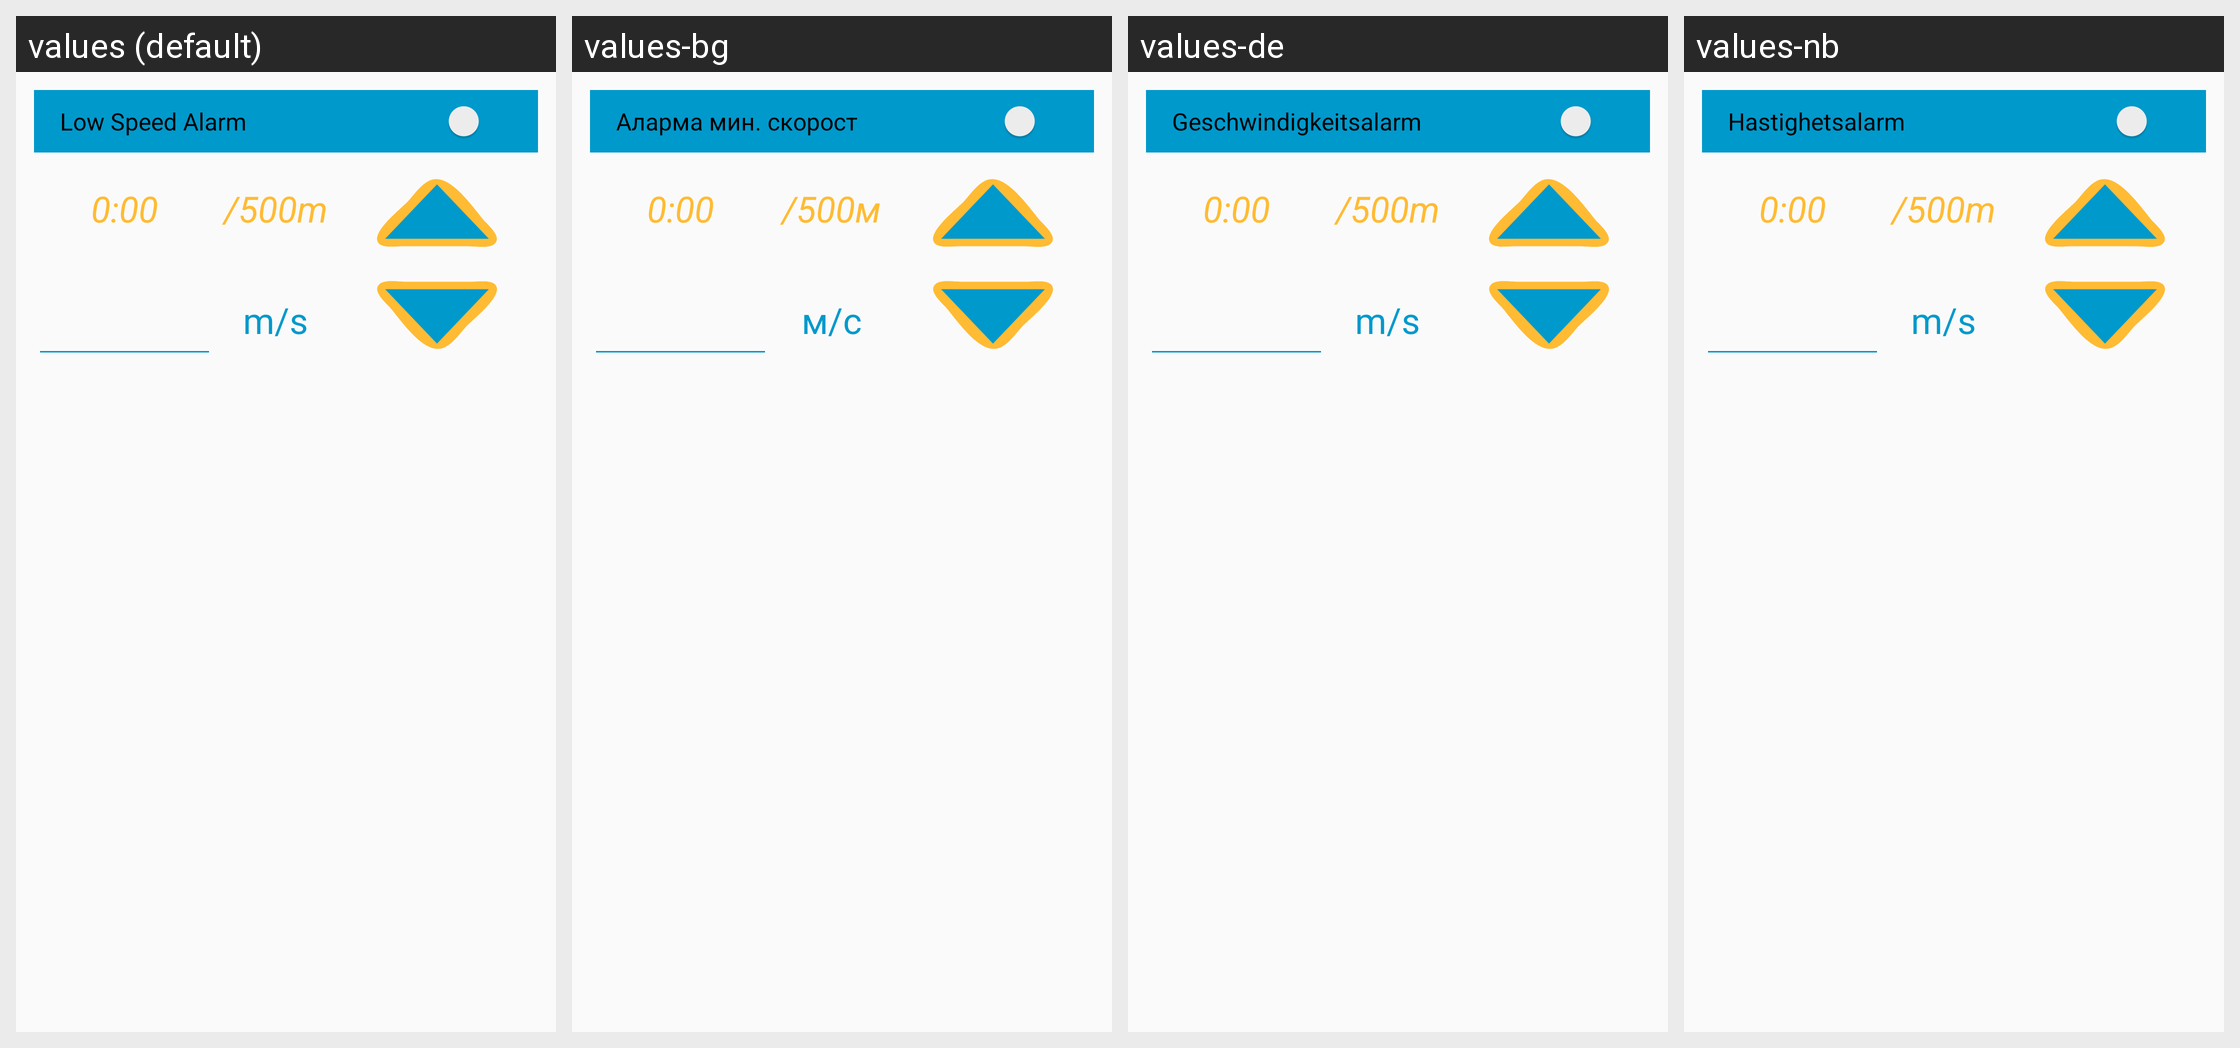

Locale-by-locale string values for the Android screen shown in this grid:
Android screen res/layout/speed_limit_layout.xml rendered under 4 locales, left to right: values (default), values-bg, values-de, values-nb. Device: Nexus 5 (rendered at 1080×1920; each locale shown at half size, 540×960, under a caption strip naming it); theme AppTheme.
Other locales in the repository, not shown: values-no.
Strings drawn on this screen, with the default value and each locale's value (text and hints the layout hard-codes, and strings that could not be matched under every locale, appear in the picture but are not listed):

minimum_speed_warning
  values: Low Speed Alarm
  values-bg: Аларма мин. скорост
  values-de: Geschwindigkeitsalarm
  values-nb: Hastighetsalarm

speed_unit_500m
  values: /500m
  values-bg: /500м
  values-de: /500m
  values-nb: /500m

speed_unit_mps
  values: m/s
  values-bg: м/с
  values-de: m/s
  values-nb: m/s
